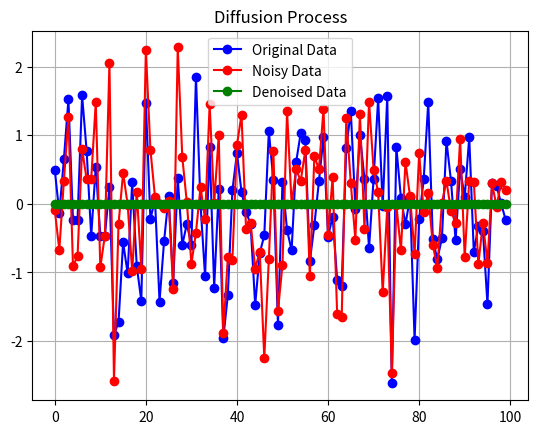

Write the Python code that produced this figure.
#!/usr/bin/env python3
"""
diffusionTutorial_simple.py
---------------------------
This tutorial implements a simple diffusion process on 1D synthetic Gaussian data.
It applies forward diffusion (adding noise) and then a reverse diffusion (using a simple denoising model).
"""

import numpy as np
import matplotlib.pyplot as plt

np.random.seed(42)
X = np.random.randn(100, 1)  # 100 samples, 1 feature

num_steps = 50
beta = 0.02

def forward_diffusion(X, num_steps, beta):
    X_noisy = X.copy()
    for t in range(num_steps):
        noise = np.sqrt(beta) * np.random.randn(*X.shape)
        X_noisy = np.sqrt(1 - beta) * X_noisy + noise
    return X_noisy

def reverse_diffusion(X_noisy, num_steps, beta, model):
    X_denoised = X_noisy.copy()
    for t in range(num_steps, 0, -1):
        predicted_noise = model(X_denoised)
        X_denoised = (X_denoised - np.sqrt(beta) * predicted_noise) / np.sqrt(1 - beta)
    return X_denoised

# Forward diffusion
X_noisy = forward_diffusion(X, num_steps, beta)

# Simple denoising model: here we use a scaling (for demonstration)
model = lambda x: 0.9 * x
X_denoised = reverse_diffusion(X_noisy, num_steps, beta, model)

plt.figure()
plt.plot(X, 'bo-', label="Original Data")
plt.plot(X_noisy, 'ro-', label="Noisy Data")
plt.plot(X_denoised, 'go-', label="Denoised Data")
plt.title("Diffusion Process")
plt.legend()
plt.grid(True)
plt.show()
